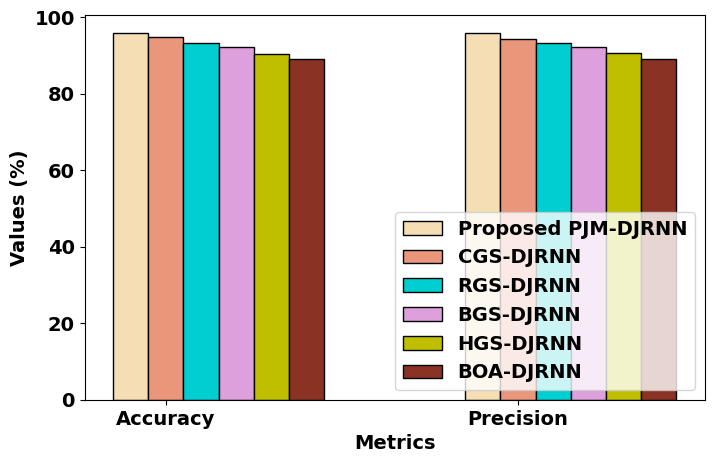
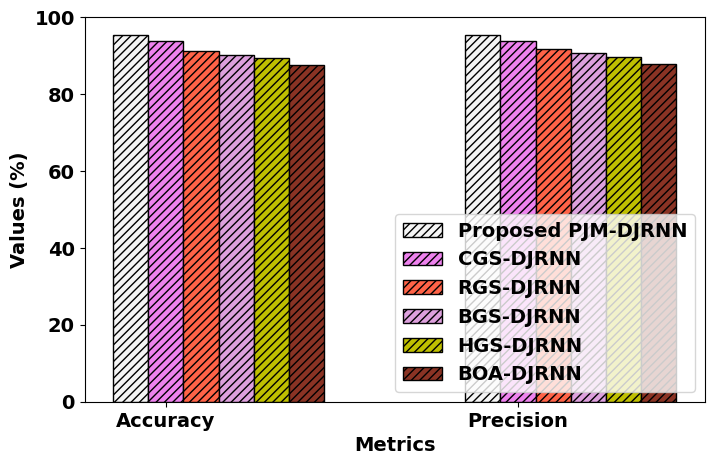

These charts were generated, in order, by the following Python code:
def acc():

    import numpy as np
    import matplotlib.pyplot as plt
    plt.figure(figsize=(8,5))
    barWidth = 0.10

    ProposedCDTWSA = [95.81,    95.9]
    ExistingWSA = [94.79,    94.36]
    ExistingTBS = [93.17,    93.37]
    ExistingRGS = [92.24,    92.2]
    ExistingEBS = [ 90.42,    90.73]
    ExistingErS = [89.17,    89.23]

    br1 = np.arange(len(ProposedCDTWSA))
    br2 = [x + barWidth for x in br1]
    br3 = [x + barWidth for x in br2]
    br4 = [x + barWidth for x in br3]
    br5 = [x + barWidth for x in br4]
    br6 = [x + barWidth for x in br5]


    plt.bar(br1, ProposedCDTWSA, color ='wheat',edgecolor='black',  width = barWidth,   label ='Proposed PJM-DJRNN')
    plt.bar(br2, ExistingWSA, color ='darksalmon',edgecolor='black', width = barWidth, label ='CGS-DJRNN')
    plt.bar(br3, ExistingTBS, color ='darkturquoise',edgecolor='black', width = barWidth,  label ='RGS-DJRNN')
    plt.bar(br4, ExistingRGS, color ='plum',edgecolor='black', width = barWidth,   label ='BGS-DJRNN')
    plt.bar(br5, ExistingEBS, color ='y' ,edgecolor='black',width = barWidth,  label ='HGS-DJRNN')
    plt.bar(br6, ExistingErS, color='#8A3324', edgecolor='black',width = barWidth,  label='BOA-DJRNN')
    # plt.bar(br7, ExistingEhS, color='#3D9140',edgecolor='black', width = barWidth,  label='VGG-19')
    # plt.bar(br8, ExistingElS, color='#F08080', edgecolor='black', width=barWidth, label='AlexNet')
    # plt.bar(br9, ExistingElS, color='#8B8386', edgecolor='black', width=barWidth, label='ResNet34')

    plt.title("", fontweight='bold', fontname="Times New Roman", fontsize=14)
    plt.xlabel('Metrics', fontweight='bold', fontname="Times New Roman", fontsize=14)
    plt.ylabel('Values (%)', fontweight='bold', fontname="Times New Roman", fontsize=14)
    plt.xticks([r + barWidth for r in range(len(ProposedCDTWSA))], ["Accuracy","Precision"])
    plt.rcParams['font.sans-serif'] = "Times New Roman"
    plt.xticks(fontweight='bold',
               fontname="Times New Roman", fontsize=14)
    plt.yticks(fontweight='bold',
               fontname="Times New Roman", fontsize=14)


    plt.rcParams['font.size'] = 14
    plt.rcParams['font.weight'] = 'bold'
    # plt.legend(loc=2, bbox_to_anchor=(0.50, 1))
    plt.legend(loc="lower right")
    plt.savefig("ecg.png")
    plt.show()
    plt.close()
acc()

def acc1():

    import numpy as np
    import matplotlib.pyplot as plt
    plt.figure(figsize=(8,5))
    barWidth = 0.10

    ProposedCDTWSA = [95.31,    95.40]
    ExistingWSA = [93.86,    93.98]
    ExistingTBS = [91.37,    91.87]
    ExistingRGS = [90.12,    90.62]
    ExistingEBS = [ 89.37,    89.82]
    ExistingErS = [87.64,    87.78]

    br1 = np.arange(len(ProposedCDTWSA))
    br2 = [x + barWidth for x in br1]
    br3 = [x + barWidth for x in br2]
    br4 = [x + barWidth for x in br3]
    br5 = [x + barWidth for x in br4]
    br6 = [x + barWidth for x in br5]


    plt.bar(br1, ProposedCDTWSA, color ='#F5F5F5',edgecolor='black',hatch="////" , width = barWidth,   label ='Proposed PJM-DJRNN')
    plt.bar(br2, ExistingWSA, color ='#EE82EE',edgecolor='black',hatch="////" , width = barWidth, label ='CGS-DJRNN')
    plt.bar(br3, ExistingTBS, color ='#FF6347',edgecolor='black',hatch="////" , width = barWidth,  label ='RGS-DJRNN')
    plt.bar(br4, ExistingRGS, color ='plum',edgecolor='black', hatch="////" ,width = barWidth,   label ='BGS-DJRNN')
    plt.bar(br5, ExistingEBS, color ='y' ,edgecolor='black',hatch="////" ,width = barWidth,  label ='HGS-DJRNN')
    plt.bar(br6, ExistingErS, color='#8A3324', edgecolor='black',hatch="////" ,width = barWidth,  label='BOA-DJRNN')
    # plt.bar(br7, ExistingEhS, color='#3D9140',edgecolor='black', width = barWidth,  label='VGG-19')
    # plt.bar(br8, ExistingElS, color='#F08080', edgecolor='black', width=barWidth, label='AlexNet')
    # plt.bar(br9, ExistingElS, color='#8B8386', edgecolor='black', width=barWidth, label='ResNet34')

    plt.title("", fontweight='bold', fontname="Times New Roman", fontsize=14)
    plt.xlabel('Metrics', fontweight='bold', fontname="Times New Roman", fontsize=14)
    plt.ylabel('Values (%)', fontweight='bold', fontname="Times New Roman", fontsize=14)
    plt.xticks([r + barWidth for r in range(len(ProposedCDTWSA))], ["Accuracy","Precision"])
    plt.rcParams['font.sans-serif'] = "Times New Roman"
    plt.xticks(fontweight='bold',
               fontname="Times New Roman", fontsize=14)
    plt.yticks(fontweight='bold',
               fontname="Times New Roman", fontsize=14)


    plt.rcParams['font.size'] = 14
    plt.rcParams['font.weight'] = 'bold'
    # plt.legend(loc=2, bbox_to_anchor=(0.50, 1))
    plt.legend(loc="lower right")
    plt.savefig("pcg.png")
    plt.show()
    plt.close()
acc1()
